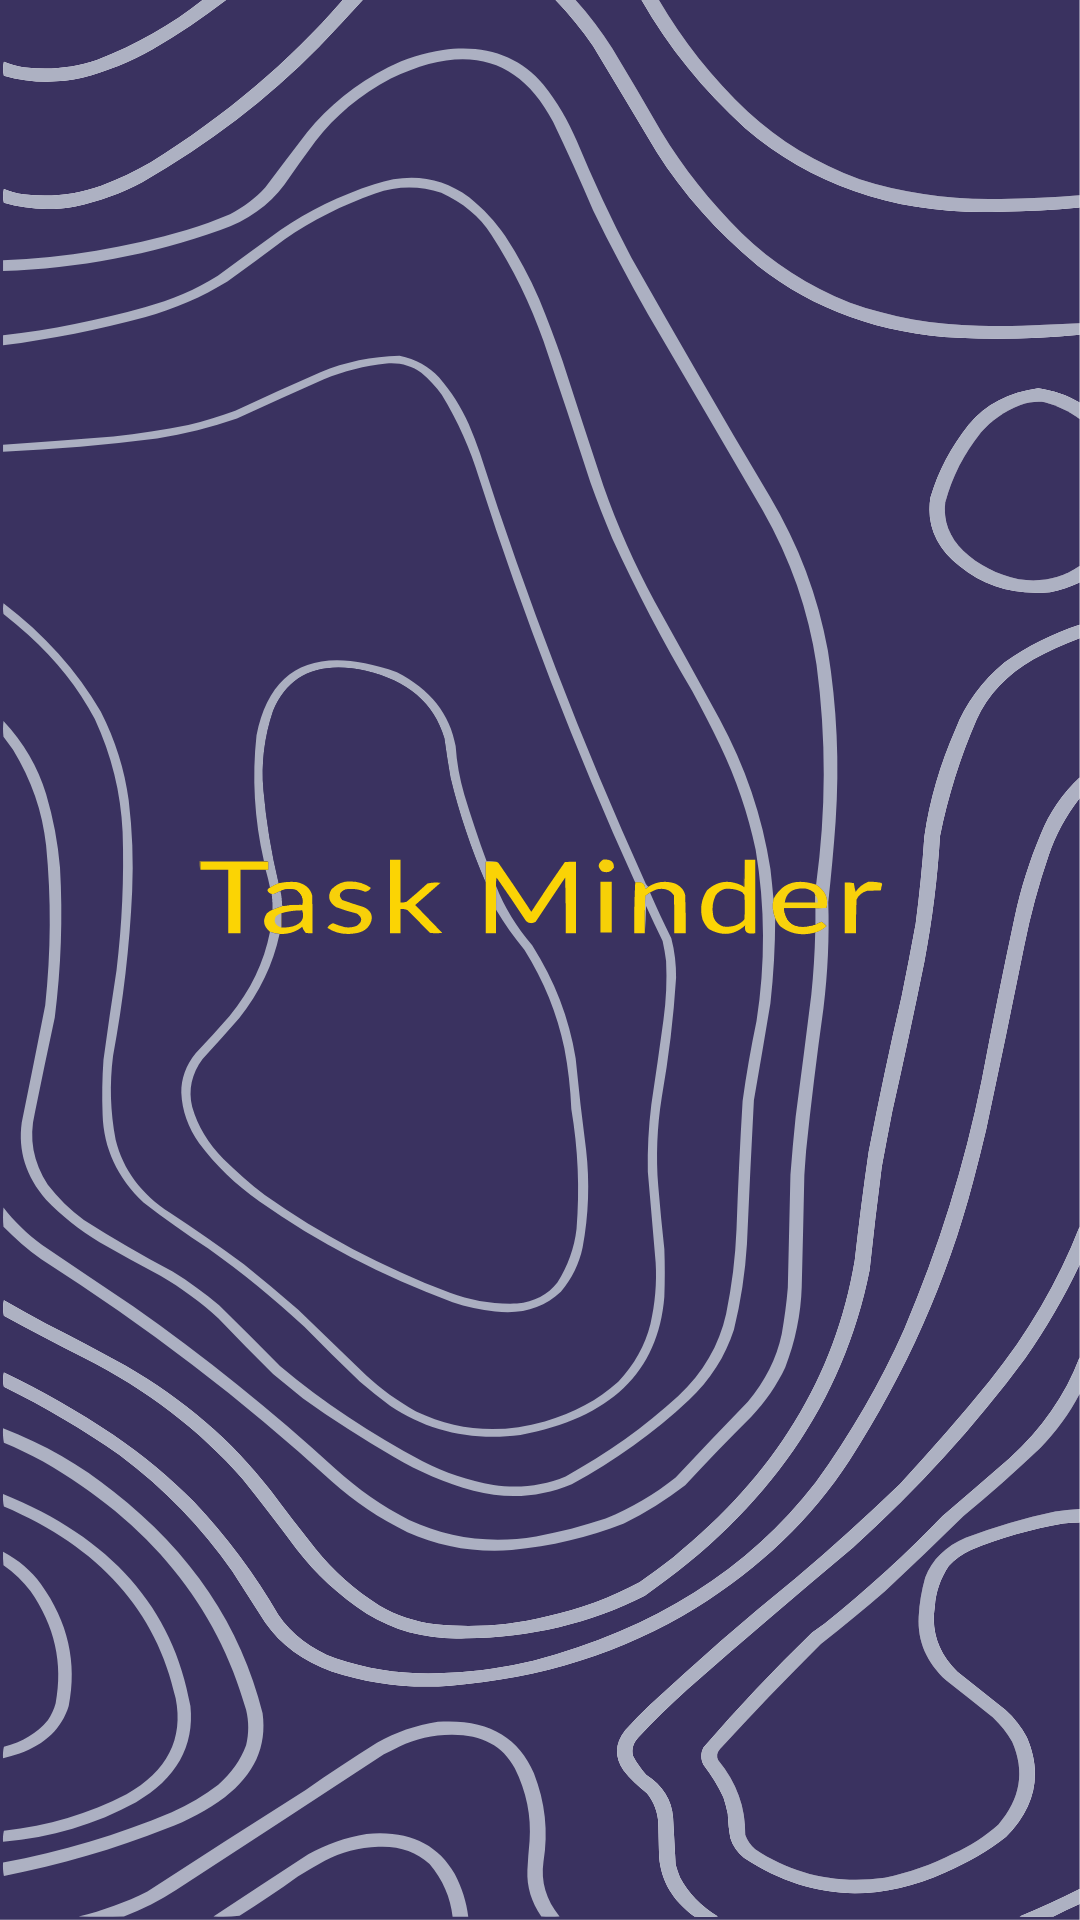

This screen was rendered from an Android layout file. Write that file and the resources it references.
<!-- AndroidManifest.xml: application theme AppTheme -->
<!-- res/layout/activity_main.xml -->
<?xml version="1.0" encoding="utf-8"?>
<androidx.constraintlayout.widget.ConstraintLayout xmlns:android="http://schemas.android.com/apk/res/android"
    xmlns:app="http://schemas.android.com/apk/res-auto"
    xmlns:tools="http://schemas.android.com/tools"
    android:layout_width="match_parent"
    android:layout_height="match_parent"
    tools:context=".MainActivity"
    android:background="@drawable/backgroundsplash"/>
<!-- resources referenced by this layout -->
<resources>
  <!-- drawable backgroundsplash: vector/xml drawable (drawable, 35249 chars, omitted) -->
  <style name="AppTheme" parent="Theme.AppCompat.Light.NoActionBar">
          
          <item name="android:statusBarColor">@color/Tinta</item>
          <item name="colorPrimary">@color/colorPrimary</item>
          <item name="colorPrimaryDark">@color/colorPrimaryDark</item>
          <item name="colorAccent">@color/colorAccent</item>
      </style>
  <color name="Tinta">#070504</color>
  <color name="colorPrimary">#ffffff</color>
  <color name="colorPrimaryDark">#ffffff</color>
  <color name="colorAccent">#4885ed</color>
</resources>
